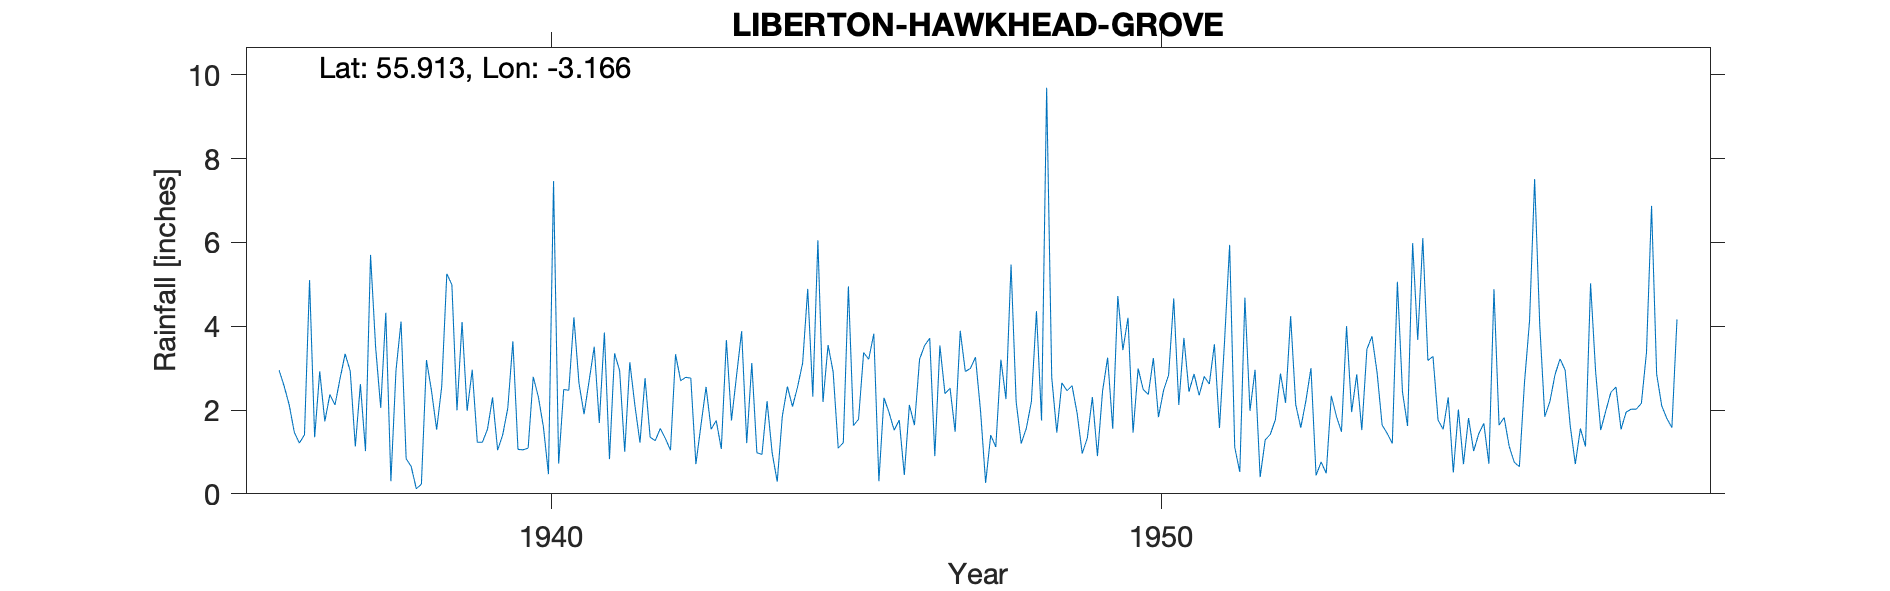

Source data for this figure (header and first rows):
LIBERTON (HAWKHEAD GROVE), , , , , , , , , , , , , , , , , , , , , , , 
Grid ref, NT272695, Long, -3.166, Lat, 55.91, Elevation, 400, ft, , , , , , , , , , , , , , , 
Station no, 5135/5, , , , , , , , , , , , , , , , , , , , , , 
, 1931, 1932, 1933, 1934, 1935, 1936, 1937, 1938, 1939, 1940, 1941, 1942, 1943, 1944, 1945, 1946, 1947, 1948, 1949, 1950, 1951, 1952, 1953
January, , , , , , 2.95, 2.75, 4.11, 4.1, 1.05, 1.9, 2.76, 2.55, 2.21, 3.55, 1.94, 2.52, 5.47, 2.58, 1.46, 2.86, 2.96, 0.44
February, , , , , , 2.57, 3.34, 0.84, 1.98, 1.09, 2.7, 1.35, 1.54, 0.98, 2.91, 1.52, 1.48, 2.2, 1.92, 2.99, 2.35, 0.4, 0.76
March, , , , , , 2.12, 2.93, 0.65, 2.96, 2.79, 3.51, 1.27, 1.75, 0.29, 1.09, 1.76, 3.89, 1.2, 0.96, 2.49, 2.8, 1.29, 0.49
April, , , , , , 1.47, 1.13, 0.12, 1.23, 2.32, 1.69, 1.56, 1.07, 1.85, 1.22, 0.45, 2.92, 1.56, 1.33, 2.37, 2.62, 1.42, 2.34
May, , , , , , 1.21, 2.62, 0.23, 1.23, 1.6, 3.85, 1.32, 3.67, 2.56, 4.95, 2.12, 2.99, 2.2, 2.31, 3.24, 3.57, 1.77, 1.85
June, , , , , , 1.41, 1.02, 3.19, 1.54, 0.47, 0.83, 1.04, 1.75, 2.08, 1.63, 1.64, 3.26, 4.36, 0.9, 1.83, 1.57, 2.87, 1.48
July, , , , , , 5.1, 5.7, 2.45, 2.3, 7.46, 3.35, 3.33, 2.82, 2.55, 1.78, 3.21, 1.97, 1.75, 2.45, 2.47, 3.64, 2.17, 4
August, , , , , , 1.35, 3.49, 1.53, 1.04, 0.72, 2.94, 2.7, 3.88, 3.12, 3.37, 3.54, 0.26, 9.69, 3.25, 2.84, 5.94, 4.24, 1.95
September, , , , , , 2.92, 2.05, 2.56, 1.41, 2.49, 1, 2.78, 1.21, 4.89, 3.21, 3.71, 1.4, 2.78, 1.55, 4.66, 1.11, 2.13, 2.85
October, , , , , , 1.73, 4.32, 5.25, 2.05, 2.47, 3.14, 2.76, 3.12, 2.32, 3.82, 0.9, 1.12, 1.46, 4.72, 2.12, 0.52, 1.58, 1.52
November, , , , , , 2.37, 0.3, 4.99, 3.64, 4.21, 2.11, 0.71, 0.98, 6.05, 0.3, 3.54, 3.2, 2.65, 3.43, 3.72, 4.68, 2.22, 3.45
December, , , , , , 2.12, 2.94, 1.99, 1.06, 2.64, 1.22, 1.64, 0.94, 2.19, 2.29, 2.39, 2.26, 2.46, 4.2, 2.44, 1.98, 3, 3.76
Total, , , , , , 27.32, 32.59, 27.91, 24.54, 29.31, 28.24, 23.22, 25.28, 31.09, 30.12, 26.72, 27.27, 37.78, 29.6, 32.63, 33.64, 26.05, 24.89
1959 and 1960 crossed out on record ther…, , , , , , , , , , , , , , , , , , , , , , , 
